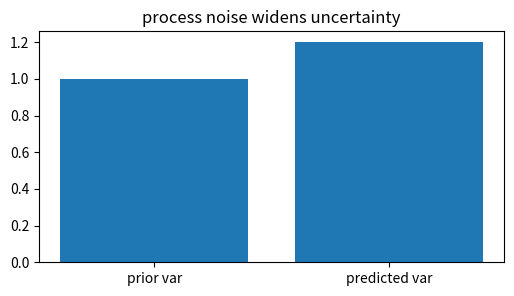
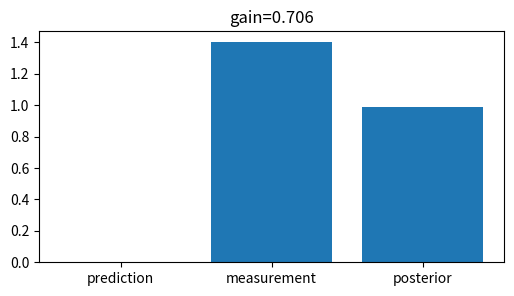
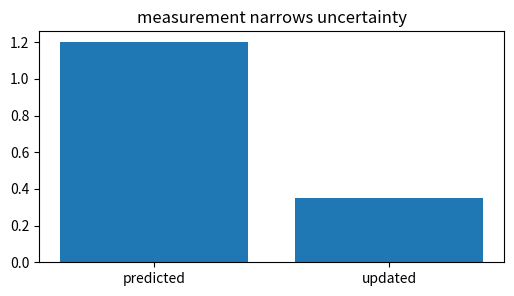
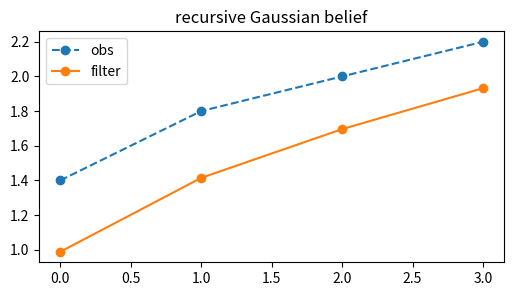
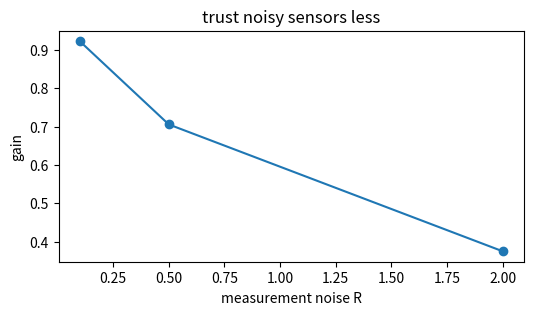

Write Python code to recreate these figures, in order.
import numpy as np, matplotlib.pyplot as plt, math, itertools
np.random.seed(0)
def normalize(v):
    v=np.asarray(v,dtype=float); return v/v.sum()
def softmax(v):
    v=np.asarray(v,dtype=float); e=np.exp(v-v.max()); return e/e.sum()
def norm_pdf(x,mu,var):
    return np.exp(-0.5*(np.asarray(x)-mu)**2/var)/np.sqrt(2*np.pi*var)
def beta_pdf_grid(x,a,b):
    B=math.gamma(a)*math.gamma(b)/math.gamma(a+b)
    return (np.asarray(x)**(a-1))*((1-np.asarray(x))**(b-1))/B
print('setup ok')

# 1) predict step adds process noise
m,P=0.,1.; A,Q=1.,0.2; mp=A*m; Pp=A*P*A+Q
plt.figure(figsize=(6,3)); plt.bar(['prior var','predicted var'],[P,Pp]); plt.title('process noise widens uncertainty')
assert abs(Pp-1.2)<1e-12

# 2) update step uses Kalman gain
z,R=1.4,0.5; K=Pp/(Pp+R); mu=mp+K*(z-mp); Pu=(1-K)*Pp
plt.figure(figsize=(6,3)); plt.bar(['prediction','measurement','posterior'],[mp,z,mu]); plt.title(f'gain={K:.3f}')
assert abs(K-0.7058823529411765)<1e-12 and abs(mu-0.988235294117647)<1e-12

# 3) posterior variance shrinks after seeing z
plt.figure(figsize=(6,3)); plt.bar(['predicted','updated'],[Pp,Pu]); plt.title('measurement narrows uncertainty')
assert Pu<Pp and abs(Pu-0.35294117647058826)<1e-12

# 4) repeated filtering tracks noisy observations
obs=[1.4,1.8,2.0,2.2]; m,P=0.,1.; ms=[]
for z in obs:
    P=P+Q; K=P/(P+R); m=m+K*(z-m); P=(1-K)*P; ms.append(m)
plt.figure(figsize=(6,3)); plt.plot(obs,'o--',label='obs'); plt.plot(ms,'-o',label='filter'); plt.legend(); plt.title('recursive Gaussian belief')
assert ms[-1]>ms[0]

# 5) noisier sensor lowers the Kalman gain
Rs=[0.1,0.5,2.0]; gains=[Pp/(Pp+r) for r in Rs]
plt.figure(figsize=(6,3)); plt.plot(Rs,gains,'-o'); plt.xlabel('measurement noise R'); plt.ylabel('gain'); plt.title('trust noisy sensors less')
assert gains[0]>gains[-1]
